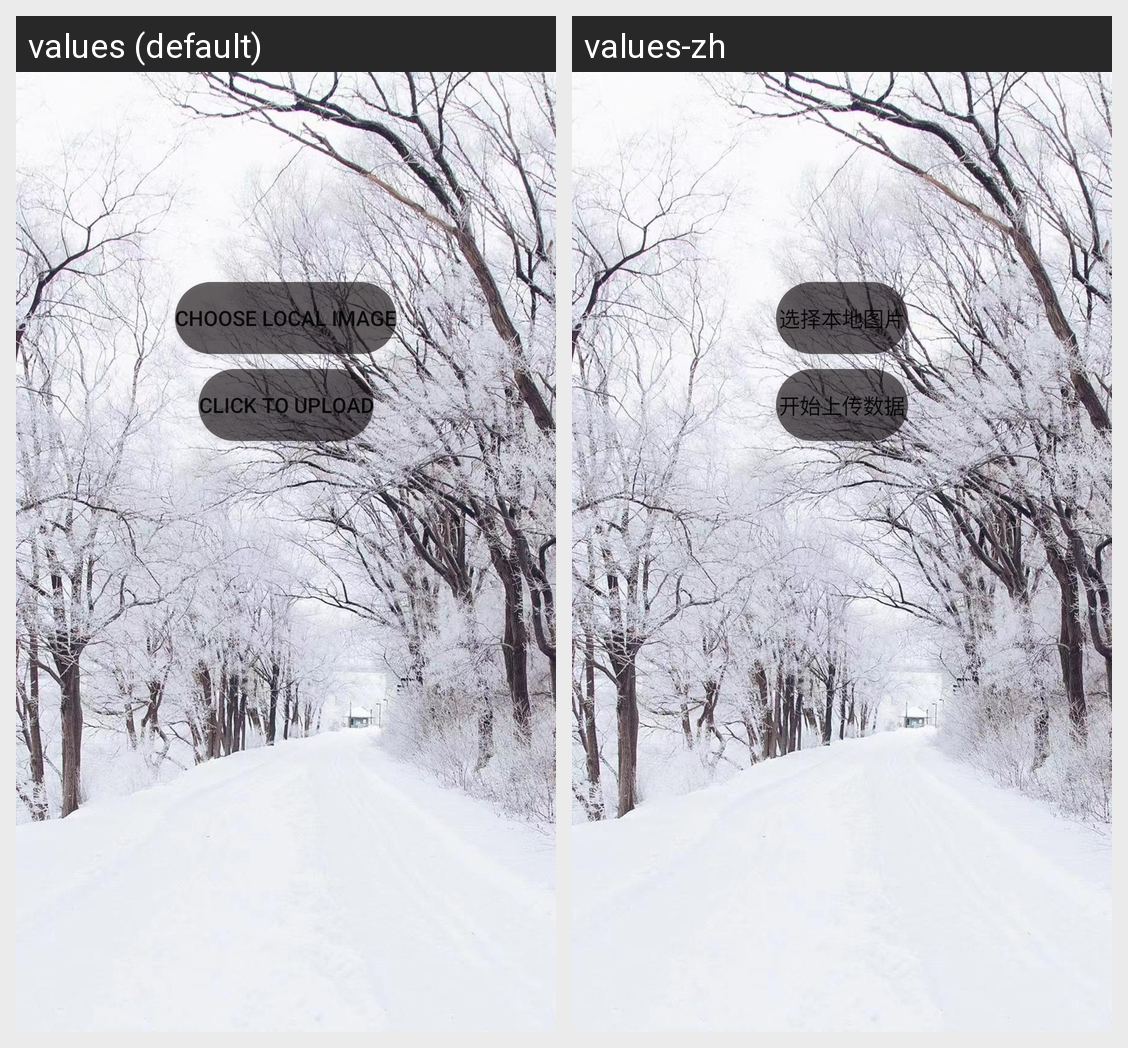

The same Android screen rendered under two of its app's locales, left to right. List the strings drawn on it with the default value and each locale's translation.
Android screen res/layout/activity_image_process.xml rendered under 2 locales, left to right: values (default), values-zh. Device: Nexus 5 (rendered at 1080×1920; each locale shown at half size, 540×960, under a caption strip naming it); theme Theme.Scau_FaceID.
Strings drawn on this screen, with the default value and each locale's value (text and hints the layout hard-codes, and strings that could not be matched under every locale, appear in the picture but are not listed):

choose_local_image
  values: choose local image
  values-zh: 选择本地图片

start_process
  values: Click To Upload
  values-zh: 开始上传数据
